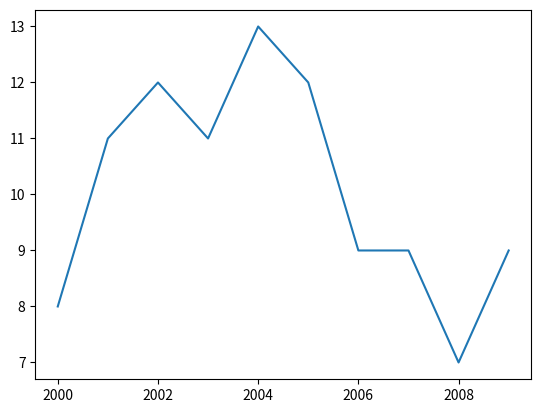
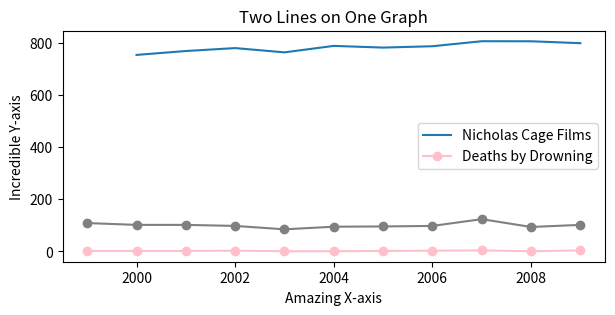

Here is the Python script that generated these plots, in order:

# Basic Line Plot

#import codecademylib
from matplotlib import pyplot as plt

days = [0, 1, 2, 3, 4, 5, 6]
money_spent = [10, 12, 12, 10, 14, 22, 24]
plt.plot(days, money_spent)
plt.show()

# Basic Line Plot II

time = [0, 1, 2, 3, 4]
revenue = [200, 400, 650, 800, 850]
costs = [150, 500, 550, 550, 560]
plt.plot(time, revenue)
plt.plot(time, costs)
plt.show()

# Linestyles

plt.plot(time, revenue, color = 'purple', linestyle = '--')
plt.plot(time, costs, color = '#82edc9', marker = 's')

# Axis and Labels

x = range(12)
y = [3000, 3005, 3010, 2900, 2950, 3050, 3000, 3100, 2980, 2980, 2920, 3010]
plt.plot(x, y)

#your code here
plt.axis([0, 12, 2900, 3100])
plt.show()

# Labeling the Axes

x = range(12)
y = [3000, 3005, 3010, 2900, 2950, 3050, 3000, 3100, 2980, 2980, 2920, 3010]
plt.plot(x, y)
plt.axis([0, 12, 2900, 3100])
plt.xlabel('Time')
plt.ylabel('Dollars spent on coffee')
plt.title('My Last Twelve Years of Coffee Drinking')
plt.show()

# Subplots

months = range(12)
temperature = [36, 36, 39, 52, 61, 72, 77, 75, 68, 57, 48, 48]
flights_to_hawaii = [1200, 1300, 1100, 1450, 850, 750, 400, 450, 400, 860, 990, 1000]

plt.subplot(1, 2, 1)
plt.plot(months, temperature)

plt.subplot(1, 2, 2)
plt.plot(flights_to_hawaii, temperature, "o")

plt.show()

# Subplots Part II

x = range(7)
straight_line = [i for i in x]
parabola = [i**2 for i in x]
cubic = [i**3 for i in x]

plt.subplot(2, 1, 1)
plt.plot(x, straight_line)

plt.subplot(2, 2, 3)
plt.plot(x, parabola)

plt.subplot(2, 2, 4)
plt.plot(x, cubic)

plt.subplots_adjust(wspace=0.35)
plt.subplots_adjust(bottom=0.2)

plt.show()

# Legends

months = range(12)
hyrule = [63, 65, 68, 70, 72, 72, 73, 74, 71, 70, 68, 64]
kakariko = [52, 52, 53, 68, 73, 74, 74, 76, 71, 62, 58, 54]
gerudo = [98, 99, 99, 100, 99, 100, 98, 101, 101, 97, 98, 99]

plt.plot(months, hyrule)
plt.plot(months, kakariko)
plt.plot(months, gerudo)

#create your legend here
legend_labels = ["Hyrule", "Kakariko", "Gerudo Valley"]
plt.legend(legend_labels, loc=9)
plt.show()

# Modify Ticks

month_names = ["Jan", "Feb", "Mar", "Apr", "May", "Jun", "Jul", "Aug", "Sep","Oct", "Nov", "Dec"]

months = range(12)
conversion = [0.05, 0.08, 0.18, 0.28, 0.4, 0.66, 0.74, 0.78, 0.8, 0.81, 0.85, 0.85]

plt.xlabel("Months")
plt.ylabel("Conversion")

plt.plot(months, conversion)

# Your work here
ax = plt.subplot()
ax.set_xticks(months)
ax.set_xticklabels(month_names)
ax.set_yticks([0.10, 0.25, 0.5, 0.75])
ax.set_yticklabels(["10%", "25%", "50%", "75%"])

plt.show()

# Figures

word_length = [8, 11, 12, 11, 13, 12, 9, 9, 7, 9]
power_generated = [753.9, 768.8, 780.1, 763.7, 788.5, 782, 787.2, 806.4, 806.2, 798.9]
years = [2000, 2001, 2002, 2003, 2004, 2005, 2006, 2007, 2008, 2009]

plt.close('all')

plt.figure()
plt.plot(years, word_length)
plt.savefig('winning_word_lengths.png')

plt.figure(figsize=(7, 3))
plt.plot(years, power_generated)
plt.savefig('power_generated.png')

# Review

x = [1999, 2000, 2001, 2002, 2003, 2004, 2005, 2006, 2007, 2008, 2009]
y1 = [2, 2, 2, 3, 1, 1, 2, 3, 4, 1, 4]
y2 = [109, 102, 102, 98, 85, 95, 96, 98, 124, 94, 102]

plt.plot(x, y1, color = 'pink', marker = "o")
plt.plot(x, y2, color = 'gray', marker = "o")
plt.title("Two Lines on One Graph")
plt.xlabel("Amazing X-axis")
plt.ylabel("Incredible Y-axis")
plt.legend(["Nicholas Cage Films", "Deaths by Drowning"], loc=7)

plt.show()